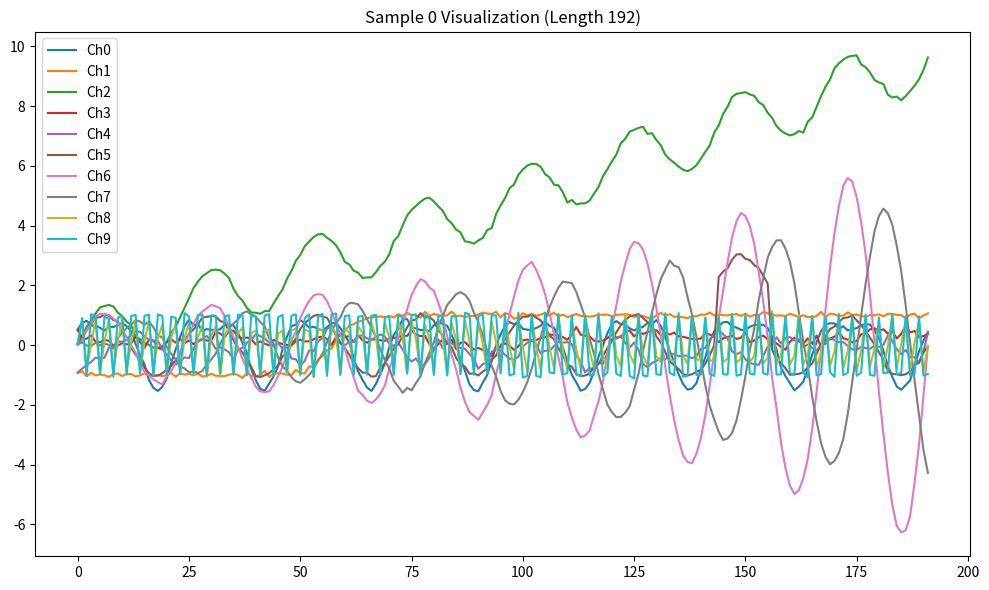

This chart was generated by the following Python code:
import os
import numpy as np
import pandas as pd

def generate_prior_data(num_samples=2000, seq_len=192, noise_level=0.05):
    """
    生成包含 ST-PT 关键 Priors 的独立同分布(IID)时间序列样本。
    
    Output Shape: (num_samples, seq_len, 10)
    Channels: 10
    """
    print(f"Generating {num_samples} samples with Length={seq_len}...")
    
    data_list = []
    mask_list = []
    
    for _ in range(num_samples):
        # ---------------------------------------------------------
        # 单样本生成逻辑 (复用原 ToyDatasetV3 的核心逻辑)
        # ---------------------------------------------------------
        L = seq_len
        # 时间轴：覆盖约 8 个周期 (设 24 steps 为一个周期)
        t = np.linspace(0, 8 * 2 * np.pi, L) 
        
        channels = np.zeros((L, 10))
        event_mask = np.zeros((L, 1), dtype=int) 
        
        # --- Group A: Periodicity & Trend (Prior 1, 2) ---
        # Ch0: Strong Periodicity
        channels[:, 0] = np.sin(t) + 0.5 * np.cos(2 * t)

        # Ch1: Sigmoid Trend with Random Saturation
        # 随机让转折点发生在序列的中间区域
        t0_idx = np.random.randint(int(L * 0.15), int(L * 0.35)) 
        t0 = t[t0_idx] 
        channels[:, 1] = 2.0 / (1 + np.exp(-1.5 * (t - t0))) - 1.0

        # Ch2: Non-linear Trend + Seasonality
        channels[:, 2] = 0.05 * np.arange(L) + np.sin(t)

        # --- Group B: Locality & Inertia (Prior 4, 7) ---
        # Ch3: AR(1) Strong Inertia
        ar1 = np.zeros(L)
        ar1[0] = np.random.randn()
        for i in range(1, L):
            ar1[i] = 0.90 * ar1[i-1] + np.random.normal(0, 0.1)
        channels[:, 3] = ar1

        # Ch4: AR(2) with cyclical dependency
        ar2 = np.zeros(L)
        ar2[0:2] = np.random.randn(2)
        for i in range(2, L):
            ar2[i] = 1.2 * ar2[i-1] - 0.4 * ar2[i-2] + np.random.normal(0, 0.15)
        channels[:, 4] = ar2

        # --- Group C: Special Events (Prior 8) ---
        # Ch5: Regime Switch
        # 随机设定事件发生时间，偏向于后半段
        event_idx = np.random.randint(int(L * 0.4), int(L * 0.8))
        event_duration = 12 
        
        base_signal = np.sin(t)
        channels[:, 5] = base_signal
        
        if event_idx + event_duration < L:
            channels[event_idx : event_idx+event_duration, 5] += 2.0
            event_mask[event_idx : event_idx+event_duration, 0] = 1

        # --- Group D: Causal & Independent (Prior 3, 5, 6) ---
        # Ch6 (Source) & Ch7 (Target)
        source = np.sin(t) * np.exp(0.01 * np.arange(L)) 
        channels[:, 6] = source
        
        lag = 8
        channels[lag:, 7] = 0.8 * source[:-lag]
        channels[:lag, 7] = source[0] 
        
        # Ch8, Ch9: Independent Group (High Frequency)
        fast_wave = np.sin(t * 8) 
        channels[:, 8] = fast_wave
        channels[:, 9] = np.sign(fast_wave) 

        # --- Final Processing ---
        # Add Noise
        noise = np.random.normal(0, noise_level, (L, 10))
        sample_data = channels + noise
        
        data_list.append(sample_data)
        mask_list.append(event_mask)

    # 转换为 Numpy 数组
    data_array = np.array(data_list).astype(np.float32) # (N, L, 10)
    mask_array = np.array(mask_list).astype(np.int32)   # (N, L, 1)
    
    return data_array, mask_array

if __name__ == "__main__":
    # 1. 定义保存路径
    save_dir = './dataset/toy_data/'
    if not os.path.exists(save_dir):
        os.makedirs(save_dir)
        
    # 2. 设定参数
    # 如果要适配 seq_len=96, pred_len=96，总长度建议保持 192 或更长
    SEQ_LEN = 192 
    NUM_SAMPLES = 200
    
    print("Starting data generation...")
    data, masks = generate_prior_data(num_samples=NUM_SAMPLES, seq_len=SEQ_LEN)
    
    # 3. 保存为 NPY 文件
    save_path_data = os.path.join(save_dir, 'toy_data_attempt1.npy')
    save_path_mask = os.path.join(save_dir, 'toy_mask_attempt1.npy')
    
    np.save(save_path_data, data)
    np.save(save_path_mask, masks)
    
    print(f"Data Generation Completed!")
    print(f"Main Data Shape: {data.shape}")
    print(f"Saved to: {save_path_data}")
    print(f"Event Masks Saved to: {save_path_mask}")
    
    # 4. 可视化检查 (Optional)
    # 取第一个样本的前5个通道看看
    try:
        import matplotlib.pyplot as plt
        plt.figure(figsize=(10, 6))
        for c in range(10):
            plt.plot(data[0, :, c], label=f'Ch{c}')
        plt.title(f"Sample 0 Visualization (Length {SEQ_LEN})")
        plt.legend()
        plt.tight_layout()

    except ImportError:
        pass
